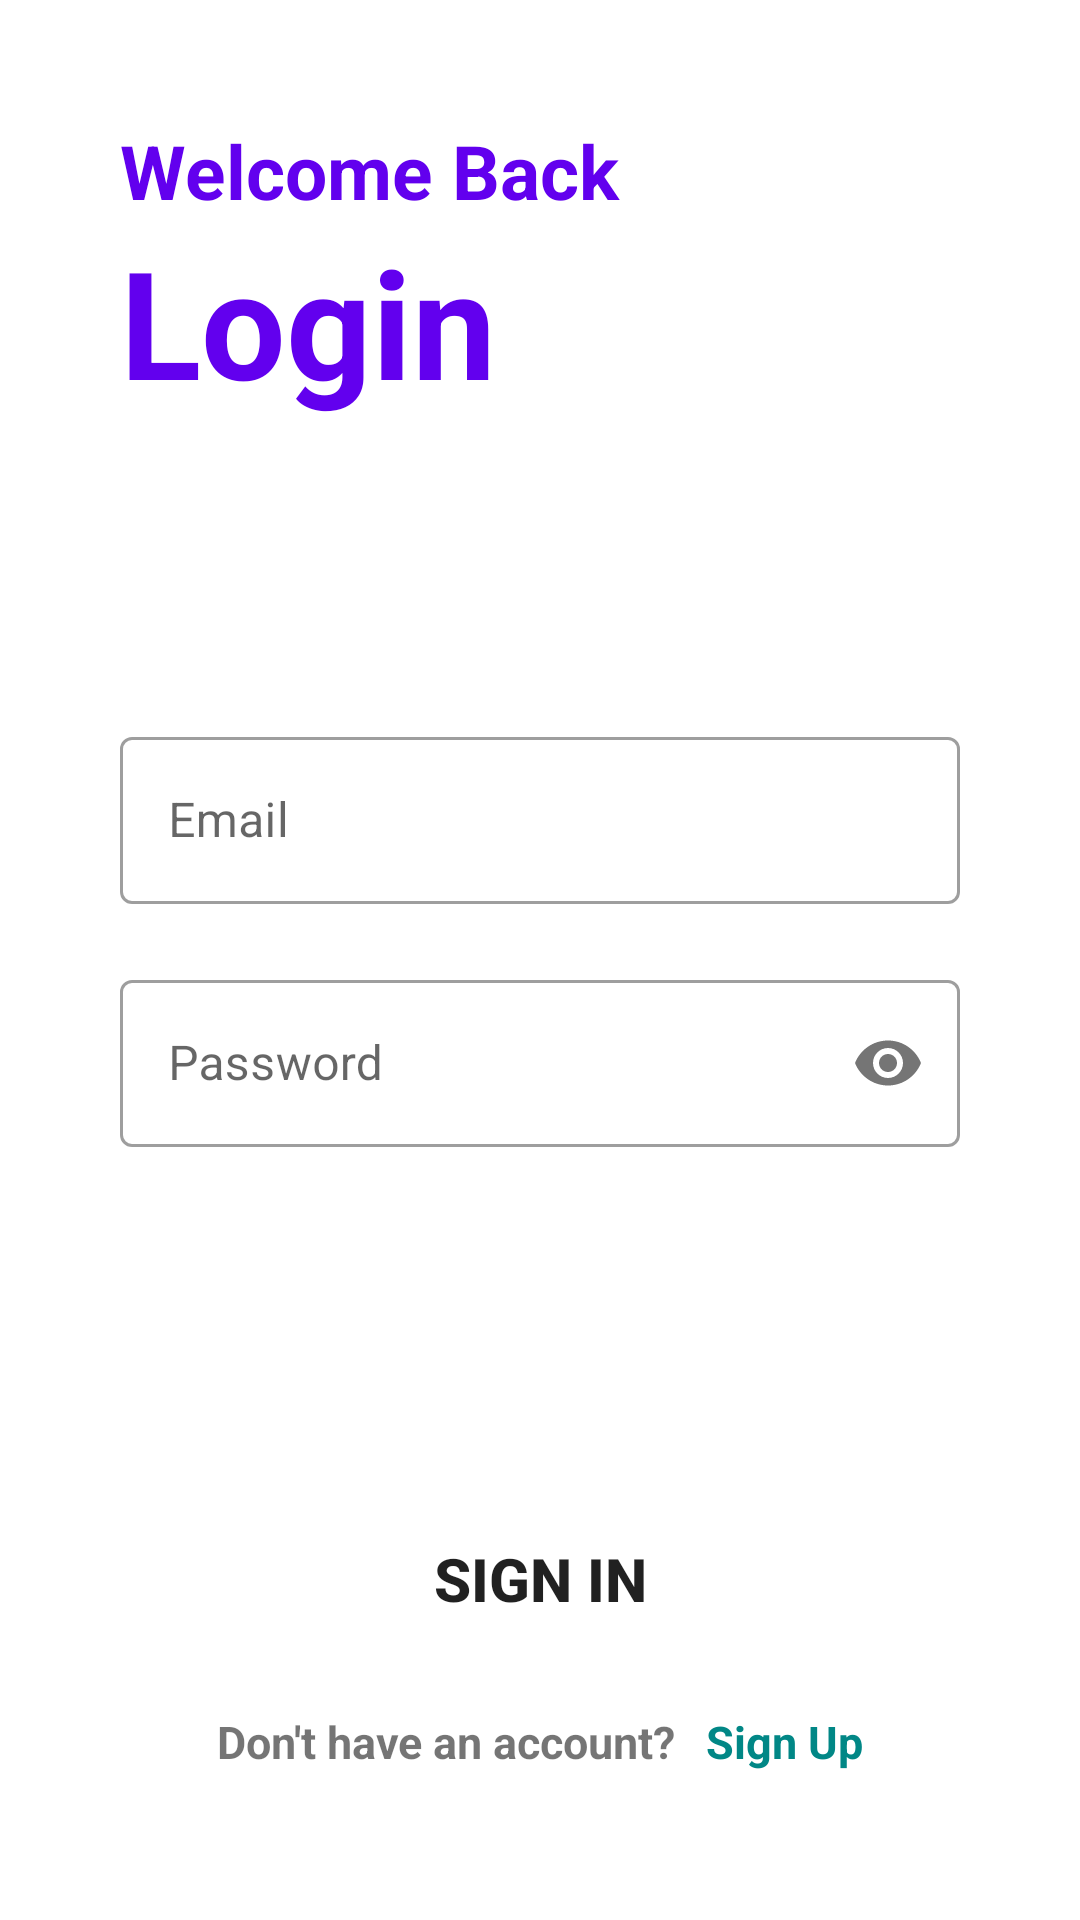

Here is an Android app screen rendered from its layout file. Give the layout XML and the strings, colors and styles it references.
<!-- AndroidManifest.xml: application theme Theme.HealthFitApplication -->
<!-- res/layout/activity_login_page.xml -->
<?xml version="1.0" encoding="utf-8"?>
<LinearLayout xmlns:android="http://schemas.android.com/apk/res/android"
    xmlns:app="http://schemas.android.com/apk/res-auto"
    xmlns:tools="http://schemas.android.com/tools"
    android:layout_width="match_parent"
    android:layout_height="match_parent"
    android:padding="40dp"
    android:background="@drawable/screen"
    tools:context=".LoginPage"
    android:orientation="vertical">

    <TextView
        android:layout_width="match_parent"
        android:layout_height="wrap_content"
        android:textSize="25dp"
        android:textStyle="bold"
        android:textColor="@color/purple_500"
        android:text="Welcome Back"/>

    <TextView
        android:layout_width="match_parent"
        android:layout_height="wrap_content"
        android:text="Login"
        android:textColor="@color/purple_500"
        android:textSize="50dp"
        android:textStyle="bold"
        />

    <com.google.android.material.textfield.TextInputLayout
        android:layout_width="match_parent"
        android:layout_height="wrap_content"
        android:layout_marginTop="100dp"
        style="@style/Widget.MaterialComponents.TextInputLayout.OutlinedBox">

        <com.google.android.material.textfield.TextInputEditText
            android:id="@+id/email"
            android:layout_width="match_parent"
            android:layout_height="wrap_content"
            android:hint="Email"
            android:inputType="textEmailAddress"/>

    </com.google.android.material.textfield.TextInputLayout>


    <com.google.android.material.textfield.TextInputLayout
        android:id="@+id/password"
        android:layout_width="match_parent"
        android:layout_height="wrap_content"
        android:layout_marginTop="20dp"
        app:passwordToggleEnabled="true"
        style="@style/Widget.MaterialComponents.TextInputLayout.OutlinedBox">

        <com.google.android.material.textfield.TextInputEditText
            android:layout_width="match_parent"
            android:layout_height="wrap_content"
            android:hint="Password"
            android:inputType="textPassword"/>

    </com.google.android.material.textfield.TextInputLayout>

    <ProgressBar
        android:id="@+id/progress_bar"
        style="?android:attr/progressBarStyleLarge"
        android:visibility="invisible"
        android:layout_gravity="center"
        android:layout_marginTop="40dp"
        android:layout_height="40dp"
        android:layout_width="40dp"/>

    <Button
        android:id="@+id/sign_in"
        android:layout_width="match_parent"
        android:layout_height="wrap_content"
        android:textStyle="bold"
        android:layout_marginTop="40dp"
        android:textSize="20dp"
        android:background="@drawable/round_btn"
        android:text="SIGN IN"/>

    <LinearLayout
        android:layout_width="match_parent"
        android:layout_height="wrap_content"
        android:orientation="horizontal"
        android:layout_marginTop="20dp"
        android:gravity="center">

        <TextView
            android:layout_width="wrap_content"
            android:layout_height="wrap_content"
            android:text="Don't have an account?"
            android:textSize="15dp"
            android:textStyle="bold"/>

        <TextView
            android:id="@+id/sign_up"
            android:layout_width="wrap_content"
            android:layout_height="wrap_content"
            android:text="Sign Up"
            android:textSize="15dp"
            android:textStyle="bold"
            android:textColor="@color/teal_700"
            android:layout_marginLeft="10dp"/>
    </LinearLayout>

    <Button
        android:id="@+id/sign_in_google"
        android:layout_width="match_parent"
        android:layout_height="wrap_content"
        android:textStyle="bold"
        android:layout_marginTop="40dp"
        android:textSize="20dp"
        android:visibility="invisible"
        android:background="@drawable/common_google_signin_btn_icon_dark"
        android:text="SIGN IN"/>
</LinearLayout>
<!-- resources referenced by this layout -->
<resources>
  <!-- drawable round_btn (drawable) -->
  <?xml version="1.0" encoding="utf-8"?>
  <shape android:shape="rectangle"
      xmlns:android="http://schemas.android.com/apk/res/android">
      <stroke android:color="@color/purple_500"/>
      <corners android:radius="20dp"/>
  </shape>
  <style name="Theme.HealthFitApplication" parent="Theme.MaterialComponents.DayNight.DarkActionBar">
          
          <item name="colorPrimary">@color/purple_500</item>
          <item name="colorPrimaryVariant">@color/purple_700</item>
          <item name="colorOnPrimary">@color/white</item>
          
          <item name="colorSecondary">@color/teal_200</item>
          <item name="colorSecondaryVariant">@color/teal_700</item>
          <item name="colorOnSecondary">@color/black</item>
          
          <item name="android:statusBarColor">?attr/colorPrimaryVariant</item>
          
      </style>
  <!-- not gathered from this repository: default colours our renderer supplied (Android Studio template values) -->
  <color name="purple_500">#FF6200EE</color>
  <color name="purple_700">#FF3700B3</color>
  <color name="teal_200">#FF03DAC5</color>
  <color name="teal_700">#FF018786</color>
  <color name="black">#FF000000</color>
  <color name="white">#FFFFFFFF</color>
</resources>
